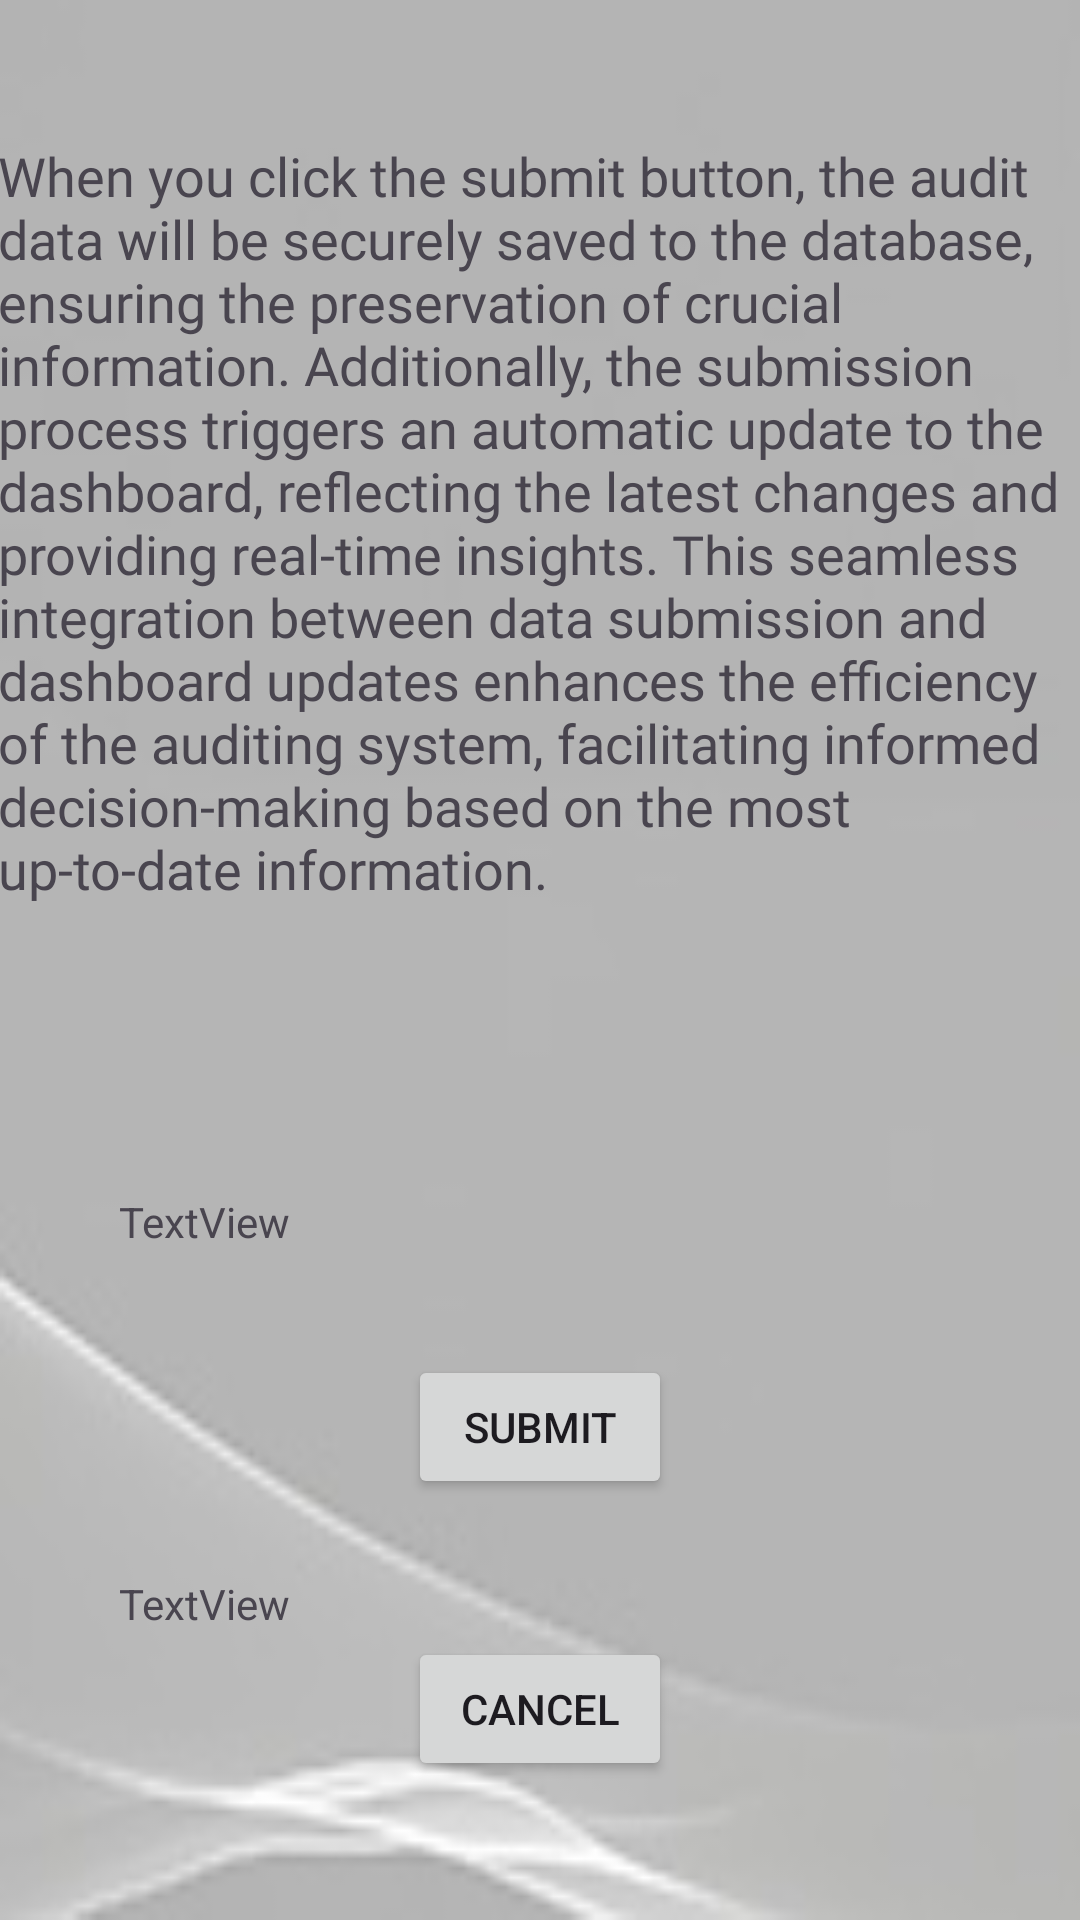

Produce the Android XML layout that renders to this screen, including the resource entries it uses.
<!-- AndroidManifest.xml: application theme Theme.SixSMobileApp -->
<!-- res/layout/activity_finished.xml -->
<?xml version="1.0" encoding="utf-8"?>
<androidx.constraintlayout.widget.ConstraintLayout xmlns:android="http://schemas.android.com/apk/res/android"
    xmlns:app="http://schemas.android.com/apk/res-auto"
    xmlns:tools="http://schemas.android.com/tools"
    android:layout_width="match_parent"
    android:layout_height="match_parent"
    android:background="@drawable/auditbk"
    tools:context=".FinishedActivity">

    <TextView
        android:id="@+id/textView5"
        android:layout_width="362dp"
        android:layout_height="359dp"
        android:fontFamily="@font/adamina"
        android:text="@string/submittext"
        android:textSize="18sp"
        app:layout_constraintBottom_toTopOf="@+id/submit"
        app:layout_constraintEnd_toEndOf="parent"
        app:layout_constraintHorizontal_bias="0.5"
        app:layout_constraintStart_toStartOf="parent"
        app:layout_constraintTop_toTopOf="parent" />

    <Button
        android:id="@+id/submit"
        android:layout_width="wrap_content"
        android:layout_height="wrap_content"
        android:text="@string/submit"
        app:layout_constraintBottom_toTopOf="@+id/button3"
        app:layout_constraintEnd_toEndOf="parent"
        app:layout_constraintHorizontal_bias="0.5"
        app:layout_constraintStart_toStartOf="parent"
        app:layout_constraintTop_toBottomOf="@+id/textView5" />

    <Button
        android:id="@+id/button3"
        android:layout_width="wrap_content"
        android:layout_height="wrap_content"
        android:text="@string/cancel"
        app:layout_constraintBottom_toBottomOf="parent"
        app:layout_constraintEnd_toEndOf="parent"
        app:layout_constraintHorizontal_bias="0.5"
        app:layout_constraintStart_toStartOf="parent"
        app:layout_constraintTop_toBottomOf="@+id/submit" />

    <TextView
        android:id="@+id/textView6"
        android:layout_width="wrap_content"
        android:layout_height="wrap_content"
        android:text="TextView"
        app:layout_constraintBottom_toTopOf="@+id/textView7"
        app:layout_constraintEnd_toStartOf="@+id/submit"
        app:layout_constraintHorizontal_bias="0.504"
        app:layout_constraintStart_toStartOf="parent"
        app:layout_constraintTop_toTopOf="parent"
        app:layout_constraintVertical_bias="0.786" />

    <TextView
        android:id="@+id/textView7"
        android:layout_width="wrap_content"
        android:layout_height="wrap_content"
        android:layout_marginBottom="96dp"
        android:text="TextView"
        app:layout_constraintBottom_toBottomOf="parent"
        app:layout_constraintEnd_toStartOf="@+id/button3"
        app:layout_constraintStart_toStartOf="parent" />
</androidx.constraintlayout.widget.ConstraintLayout>
<!-- resources referenced by this layout -->
<resources>
  <!-- drawable auditbk: jpg bitmap (drawable, 17169 bytes) -->
  <string name="cancel">Cancel</string>
  <string name="submit">Submit</string>
  <string name="submittext">When you click the submit button, the audit data will be securely saved to the database, ensuring the preservation of crucial information. Additionally, the submission process triggers an automatic update to the dashboard, reflecting the latest changes and providing real-time insights. This seamless integration between data submission and dashboard updates enhances the efficiency of the auditing system, facilitating informed decision-making based on the most up-to-date information.</string>
  <style name="Theme.SixSMobileApp" parent="Base.Theme.SixSMobileApp" />
  <style name="Base.Theme.SixSMobileApp" parent="Theme.Material3.DayNight.NoActionBar">
          
          
      </style>
</resources>
